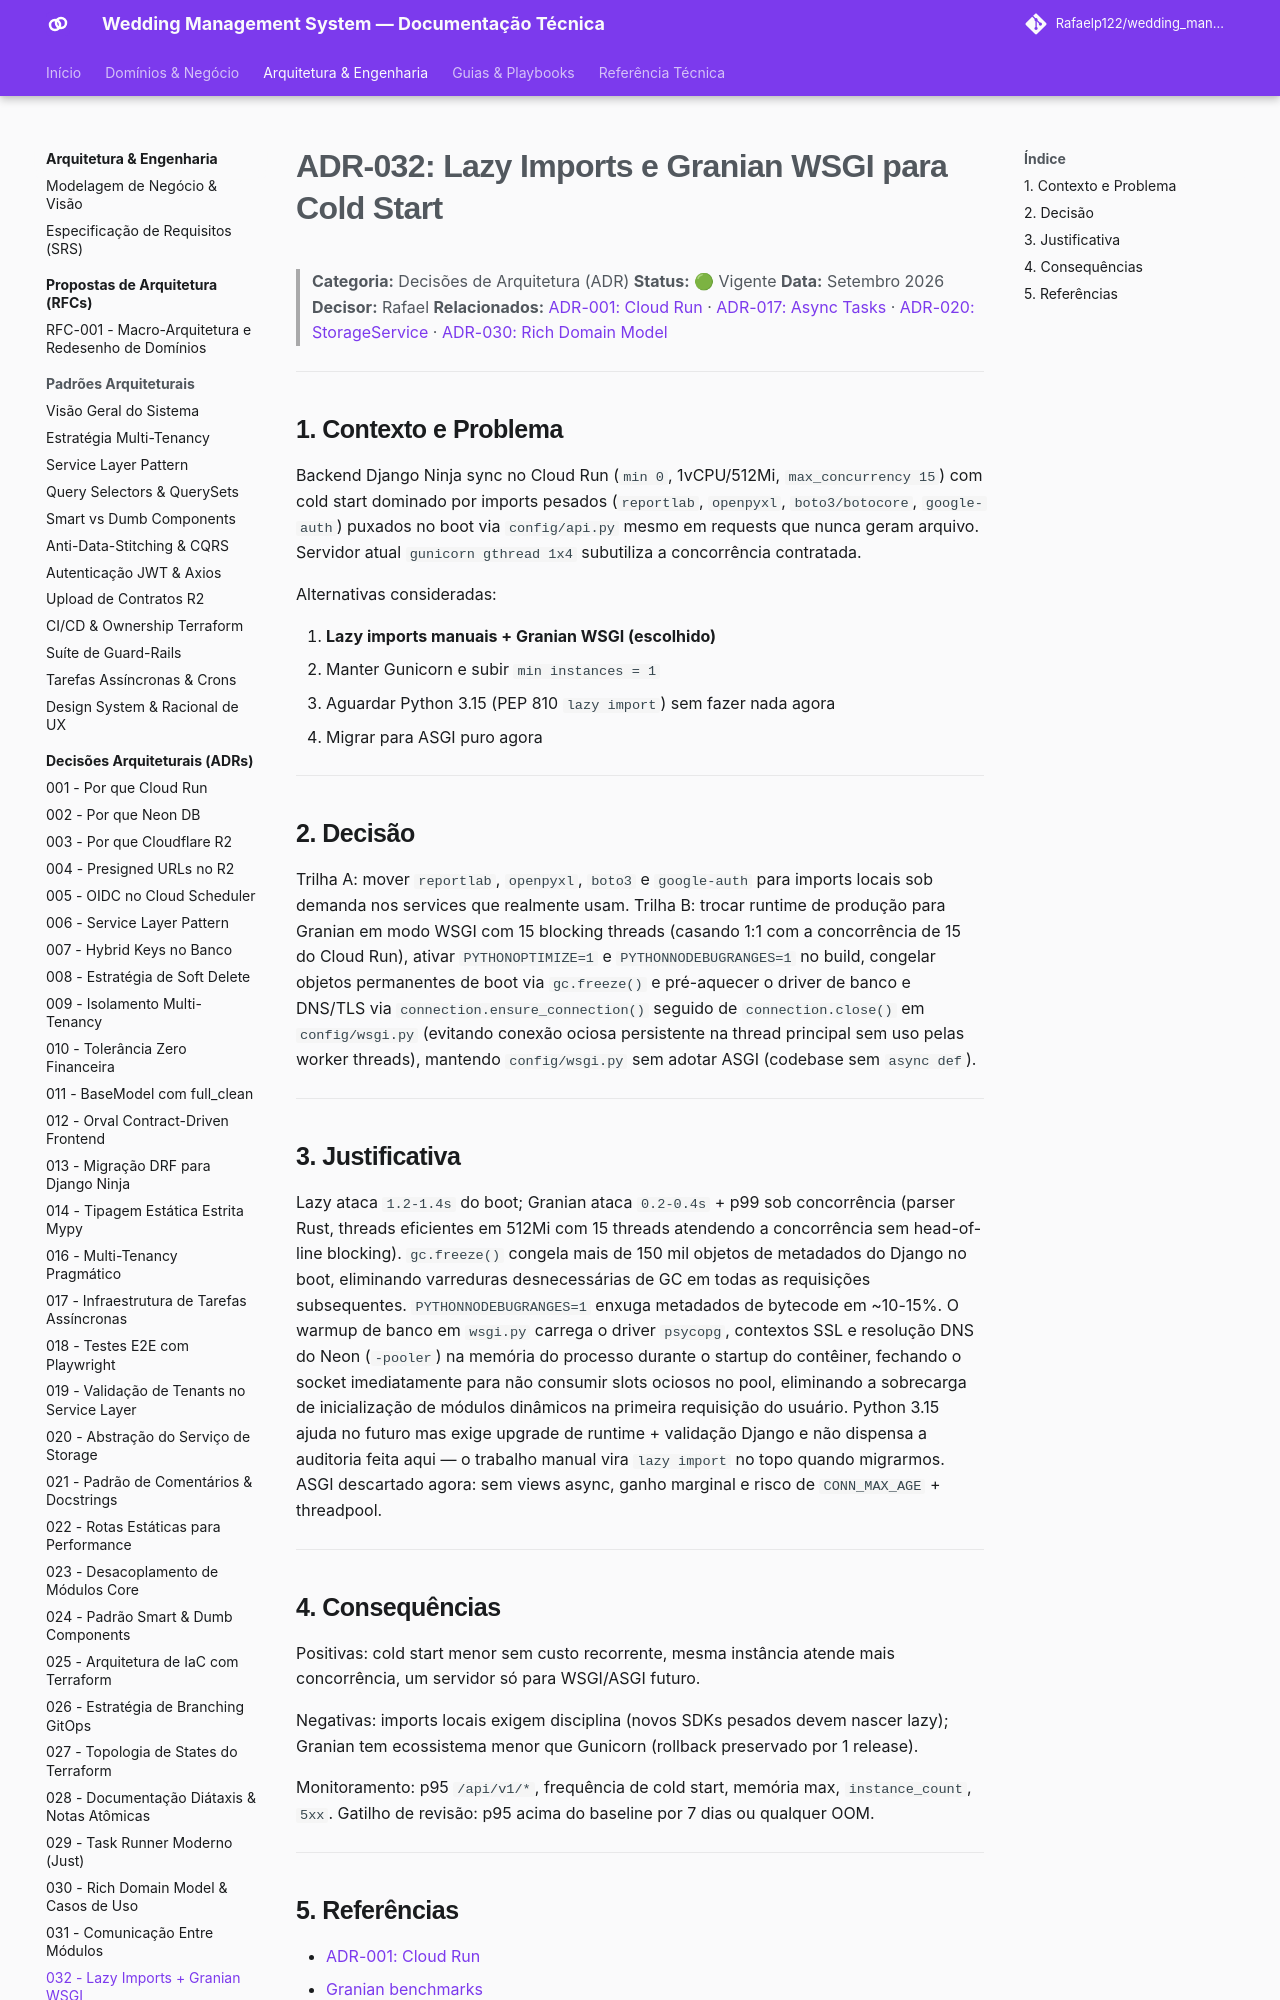

repository: Rafaelp122/wedding_management · page: architecture/adr/032-lazy-imports-granian-wsgi/index.html · generator: mkdocs

# ADR-032: Lazy Imports e Granian WSGI para Cold Start

> **Categoria:** Decisões de Arquitetura (ADR)
> **Status:** 🟢 Vigente
> **Data:** Setembro 2026
> **Decisor:** Rafael
> **Relacionados:** [ADR-001: Cloud Run](001-why-cloud-run.md) · [ADR-017: Async Tasks](017-async-task-infrastructure.md) · [ADR-020: StorageService](020-storage-service-abstraction.md) · [ADR-030: Rich Domain Model](030-rich-domain-model-service-layer.md)

---

## 1. Contexto e Problema

Backend Django Ninja sync no Cloud Run (`min 0`, 1vCPU/512Mi, `max_concurrency 15`) com cold start dominado por imports pesados (`reportlab`, `openpyxl`, `boto3/botocore`, `google-auth`) puxados no boot via `config/api.py` mesmo em requests que nunca geram arquivo. Servidor atual `gunicorn gthread 1x4` subutiliza a concorrência contratada.

Alternativas consideradas:

1. **Lazy imports manuais + Granian WSGI (escolhido)**
2. Manter Gunicorn e subir `min instances = 1`
3. Aguardar Python 3.15 (PEP 810 `lazy import`) sem fazer nada agora
4. Migrar para ASGI puro agora

---

## 2. Decisão

Trilha A: mover `reportlab`, `openpyxl`, `boto3` e `google-auth` para imports locais sob demanda nos services que realmente usam. Trilha B: trocar runtime de produção para Granian em modo WSGI com 15 blocking threads (casando 1:1 com a concorrência de 15 do Cloud Run), ativar `PYTHONOPTIMIZE=1` e `PYTHONNODEBUGRANGES=1` no build, congelar objetos permanentes de boot via `gc.freeze()` e pré-aquecer o driver de banco e DNS/TLS via `connection.ensure_connection()` seguido de `connection.close()` em `config/wsgi.py` (evitando conexão ociosa persistente na thread principal sem uso pelas worker threads), mantendo `config/wsgi.py` sem adotar ASGI (codebase sem `async def`).

---

## 3. Justificativa

Lazy ataca `1.2-1.4s` do boot; Granian ataca `0.2-0.4s` + p99 sob concorrência (parser Rust, threads eficientes em 512Mi com 15 threads atendendo a concorrência sem head-of-line blocking). `gc.freeze()` congela mais de 150 mil objetos de metadados do Django no boot, eliminando varreduras desnecessárias de GC em todas as requisições subsequentes. `PYTHONNODEBUGRANGES=1` enxuga metadados de bytecode em ~10-15%. O warmup de banco em `wsgi.py` carrega o driver `psycopg`, contextos SSL e resolução DNS do Neon (`-pooler`) na memória do processo durante o startup do contêiner, fechando o socket imediatamente para não consumir slots ociosos no pool, eliminando a sobrecarga de inicialização de módulos dinâmicos na primeira requisição do usuário. Python 3.15 ajuda no futuro mas exige upgrade de runtime + validação Django e não dispensa a auditoria feita aqui — o trabalho manual vira `lazy import` no topo quando migrarmos. ASGI descartado agora: sem views async, ganho marginal e risco de `CONN_MAX_AGE` + threadpool.


---

## 4. Consequências

Positivas: cold start menor sem custo recorrente, mesma instância atende mais concorrência, um servidor só para WSGI/ASGI futuro.

Negativas: imports locais exigem disciplina (novos SDKs pesados devem nascer lazy); Granian tem ecossistema menor que Gunicorn (rollback preservado por 1 release).

Monitoramento: p95 `/api/v1/*`, frequência de cold start, memória max, `instance_count`, `5xx`. Gatilho de revisão: p95 acima do baseline por 7 dias ou qualquer OOM.

---
